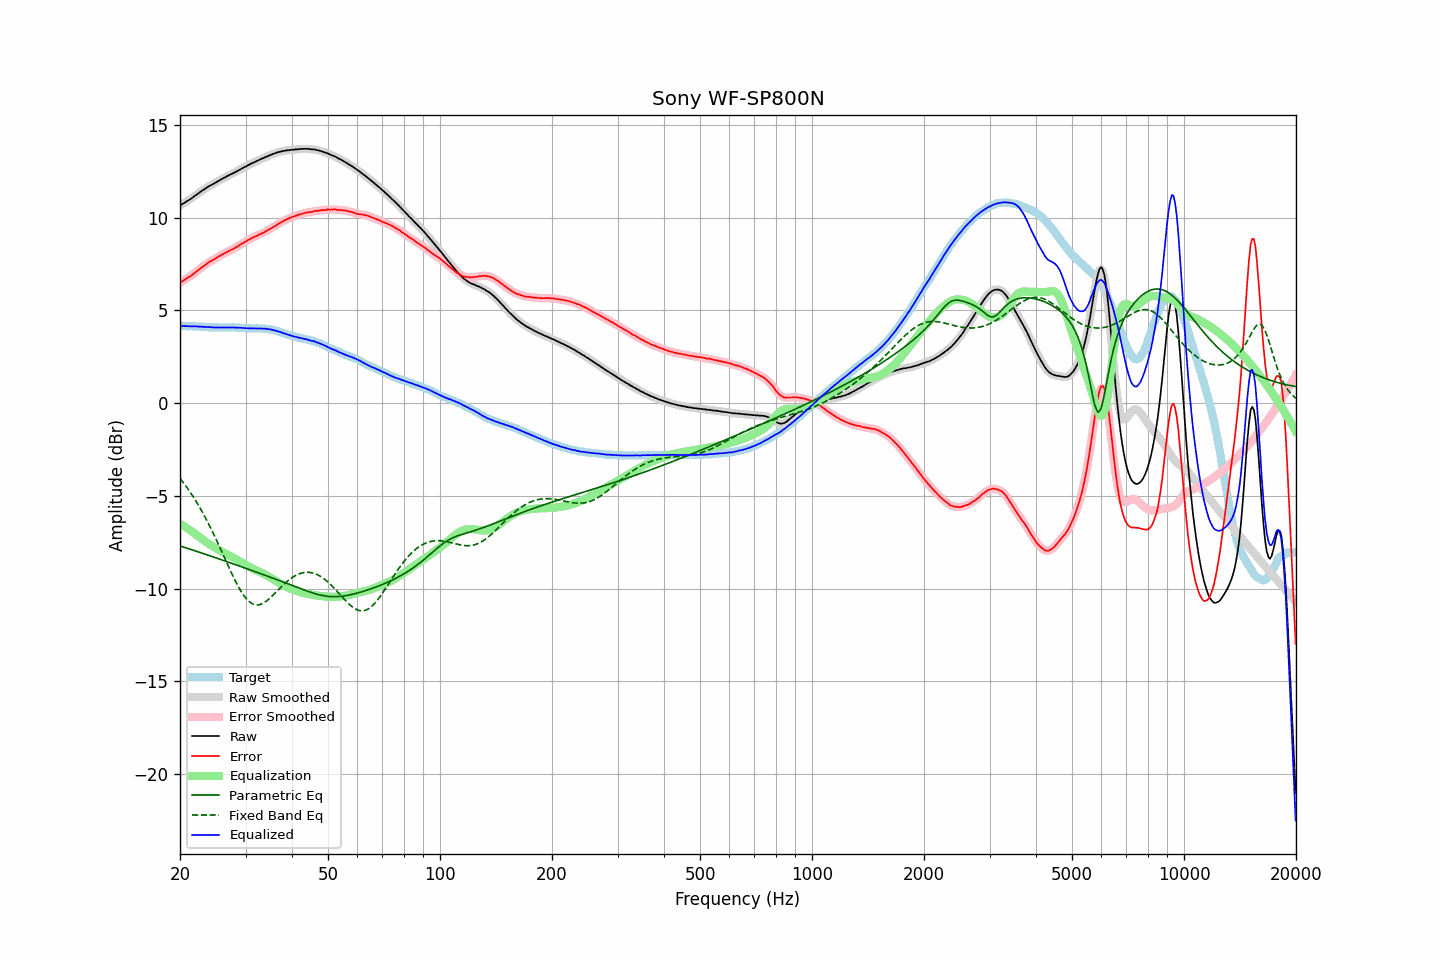

Values plotted in this chart, from the file beside it:
frequency, raw, error, smoothed, error_smoothed, equalization, parametric_eq, fixed_band_eq, equalized_raw, equalized_smoothed, target
20.00, 10.66, 6.50, 10.66, 6.50, -6.50, -7.70, -4.05, 4.16, 4.16, 4.16
20.20, 10.71, 6.55, 10.71, 6.55, -6.55, -7.72, -4.16, 4.16, 4.16, 4.16
20.40, 10.76, 6.60, 10.77, 6.61, -6.61, -7.75, -4.27, 4.16, 4.16, 4.16
20.61, 10.81, 6.65, 10.82, 6.66, -6.66, -7.78, -4.39, 4.15, 4.16, 4.16
20.81, 10.87, 6.73, 10.87, 6.72, -6.71, -7.81, -4.51, 4.16, 4.15, 4.15
21.02, 10.92, 6.78, 10.92, 6.77, -6.77, -7.83, -4.63, 4.15, 4.15, 4.15
21.23, 10.97, 6.83, 10.98, 6.83, -6.83, -7.86, -4.75, 4.14, 4.15, 4.15
21.44, 11.03, 6.88, 11.03, 6.88, -6.89, -7.89, -4.88, 4.14, 4.14, 4.16
21.66, 11.09, 6.95, 11.10, 6.95, -6.95, -7.92, -5.01, 4.14, 4.14, 4.15
21.87, 11.16, 7.02, 11.16, 7.02, -7.02, -7.95, -5.15, 4.15, 4.14, 4.15
22.09, 11.22, 7.09, 11.22, 7.08, -7.08, -7.98, -5.29, 4.14, 4.14, 4.14
22.31, 11.28, 7.15, 11.29, 7.15, -7.15, -8.00, -5.43, 4.14, 4.14, 4.14
22.54, 11.34, 7.22, 11.35, 7.22, -7.22, -8.03, -5.58, 4.13, 4.13, 4.13
22.76, 11.41, 7.29, 11.41, 7.29, -7.28, -8.06, -5.73, 4.13, 4.13, 4.12
22.99, 11.47, 7.35, 11.47, 7.35, -7.35, -8.09, -5.88, 4.12, 4.12, 4.12
23.22, 11.52, 7.41, 11.53, 7.41, -7.41, -8.12, -6.04, 4.11, 4.11, 4.11
23.45, 11.58, 7.47, 11.58, 7.47, -7.48, -8.15, -6.20, 4.11, 4.11, 4.11
23.69, 11.64, 7.54, 11.64, 7.54, -7.53, -8.18, -6.37, 4.11, 4.11, 4.10
23.92, 11.69, 7.60, 11.69, 7.60, -7.59, -8.21, -6.54, 4.10, 4.10, 4.09
24.16, 11.74, 7.65, 11.74, 7.65, -7.65, -8.24, -6.71, 4.10, 4.10, 4.09
24.40, 11.78, 7.69, 11.79, 7.70, -7.70, -8.27, -6.89, 4.09, 4.09, 4.09
24.65, 11.83, 7.74, 11.83, 7.74, -7.75, -8.30, -7.07, 4.08, 4.08, 4.09
24.89, 11.88, 7.80, 11.88, 7.79, -7.80, -8.33, -7.25, 4.08, 4.08, 4.09
25.14, 11.93, 7.85, 11.93, 7.85, -7.85, -8.36, -7.44, 4.08, 4.08, 4.09
25.39, 11.98, 7.91, 11.98, 7.90, -7.90, -8.39, -7.62, 4.08, 4.08, 4.08
25.65, 12.03, 7.96, 12.03, 7.96, -7.95, -8.42, -7.81, 4.08, 4.08, 4.08
25.91, 12.08, 8.01, 12.08, 8.00, -8.00, -8.45, -8.00, 4.08, 4.08, 4.08
26.16, 12.13, 8.05, 12.13, 8.05, -8.05, -8.48, -8.20, 4.09, 4.08, 4.08
26.43, 12.17, 8.09, 12.18, 8.09, -8.09, -8.51, -8.39, 4.08, 4.08, 4.08
26.69, 12.22, 8.14, 12.22, 8.14, -8.14, -8.54, -8.58, 4.08, 4.08, 4.08
26.96, 12.26, 8.18, 12.27, 8.19, -8.18, -8.57, -8.77, 4.08, 4.08, 4.08
27.23, 12.31, 8.23, 12.31, 8.23, -8.23, -8.60, -8.96, 4.09, 4.08, 4.08
27.50, 12.35, 8.27, 12.35, 8.27, -8.27, -8.63, -9.15, 4.08, 4.08, 4.08
27.77, 12.39, 8.31, 12.40, 8.31, -8.32, -8.66, -9.33, 4.08, 4.08, 4.09
28.05, 12.44, 8.37, 12.44, 8.36, -8.37, -8.69, -9.51, 4.08, 4.07, 4.08
28.33, 12.48, 8.41, 12.49, 8.41, -8.41, -8.72, -9.68, 4.07, 4.07, 4.08
28.62, 12.53, 8.47, 12.54, 8.46, -8.46, -8.75, -9.85, 4.07, 4.07, 4.06
28.90, 12.58, 8.51, 12.58, 8.52, -8.52, -8.78, -10.00, 4.07, 4.07, 4.07
29.19, 12.63, 8.57, 12.63, 8.57, -8.57, -8.81, -10.15, 4.07, 4.06, 4.06
29.48, 12.67, 8.62, 12.68, 8.62, -8.62, -8.84, -10.28, 4.05, 4.06, 4.05
29.78, 12.72, 8.67, 12.72, 8.67, -8.67, -8.87, -10.41, 4.05, 4.05, 4.05
30.08, 12.76, 8.72, 12.77, 8.72, -8.72, -8.90, -10.51, 4.04, 4.04, 4.05
30.38, 12.81, 8.78, 12.81, 8.77, -8.77, -8.94, -10.62, 4.04, 4.04, 4.04
30.68, 12.85, 8.82, 12.86, 8.82, -8.82, -8.97, -10.69, 4.03, 4.04, 4.03
30.99, 12.90, 8.87, 12.90, 8.87, -8.87, -9.00, -10.76, 4.04, 4.03, 4.03
31.30, 12.94, 8.91, 12.94, 8.91, -8.91, -9.03, -10.81, 4.03, 4.03, 4.03
31.61, 12.98, 8.96, 12.98, 8.95, -8.95, -9.06, -10.85, 4.03, 4.03, 4.03
31.93, 13.02, 9.00, 13.02, 9.00, -8.99, -9.09, -10.87, 4.03, 4.03, 4.03
32.24, 13.06, 9.03, 13.06, 9.04, -9.04, -9.12, -10.88, 4.03, 4.03, 4.03
32.57, 13.10, 9.08, 13.10, 9.08, -9.08, -9.15, -10.87, 4.03, 4.03, 4.02
32.89, 13.14, 9.11, 13.14, 9.11, -9.12, -9.18, -10.85, 4.03, 4.03, 4.03
33.22, 13.18, 9.16, 13.18, 9.16, -9.16, -9.22, -10.81, 4.03, 4.02, 4.03
33.55, 13.21, 9.19, 13.22, 9.20, -9.20, -9.25, -10.77, 4.01, 4.02, 4.02
33.89, 13.26, 9.25, 13.26, 9.24, -9.25, -9.28, -10.71, 4.02, 4.01, 4.01
34.23, 13.29, 9.29, 13.30, 9.29, -9.29, -9.31, -10.65, 4.00, 4.00, 4.00
34.57, 13.33, 9.34, 13.33, 9.34, -9.34, -9.34, -10.58, 3.99, 3.99, 4.00
34.92, 13.37, 9.40, 13.37, 9.39, -9.39, -9.38, -10.51, 3.98, 3.98, 3.97
35.27, 13.40, 9.43, 13.41, 9.44, -9.44, -9.41, -10.42, 3.96, 3.96, 3.97
35.62, 13.44, 9.51, 13.44, 9.50, -9.50, -9.44, -10.34, 3.95, 3.94, 3.94
35.97, 13.46, 9.54, 13.47, 9.55, -9.55, -9.47, -10.25, 3.91, 3.92, 3.92
... 635 more rows
